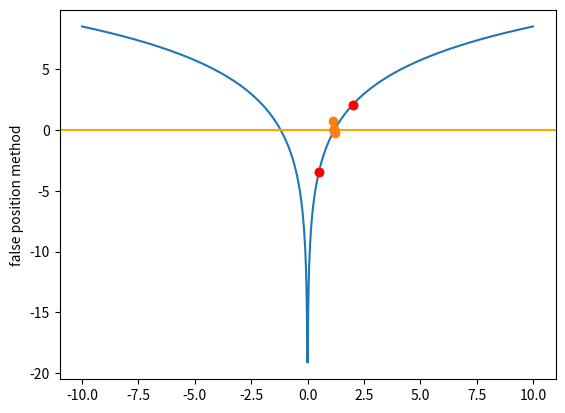

This chart was generated by the following Python code:
from math import fabs, cos, sin, exp, log
import matplotlib.pyplot as plt
import numpy as np


def f(x):
    return np.log(x**4) - 0.7


def false_position(f, xl, xr, tolerance, maxIter):
    if(f(xl) * f(xr)) > 0 :
        print("false position search failed!")
        return None

    x_list = np.array([xl, xr])
    y_list = np.array([f(xl), f(xr)])

    xm = 0
    while maxIter > 0:
        xm_old = xm
        fxl = f(xl)
        fxr = f(xr)
        fxm = f(xm)
        xm = xr - (fxr * (xl - xr)) / (fxl - fxr) # different with bisection

        if(fxm * fxl) > 0: xl = xm
        else: xr = xm
        err = fabs(xm - xm_old) / xm * 100.0

        x_list = np.append(x_list, xm)
        y_list = np.append(y_list, fxm)
        if err < tolerance:
            break
        else:
            --maxIter
    return xm, x_list, y_list


if __name__ == "__main__":
    xl = 0.5
    xr = 2.0
    root, x_list, y_list = false_position(f, xl, xr, 0.0001, 1000)

    print("Root finding with false position method")
    print("f(x) log(x**4) - 0.7")
    print("Starts with xl = {}, xr = {}".format(xl, xr))
    print("root is {}".format(root))

    plt.ylabel("false position method")
    x = np.linspace(-10, 10, 1000)
    plt.plot(x, f(x))
    plt.axhline(y = 0.0, color = 'orange', linestyle = '-') 
    plt.plot(x_list, y_list, "o")
    plt.plot([xl, xr], [f(xl), f(xr)], 'ro')
    plt.show()
